Labelled photos from "Dataset", an image-classification folder in yokefuan/ImageClassificationPrj. The possible labels are: chicken rice, hokkien noodles, ice kacang.

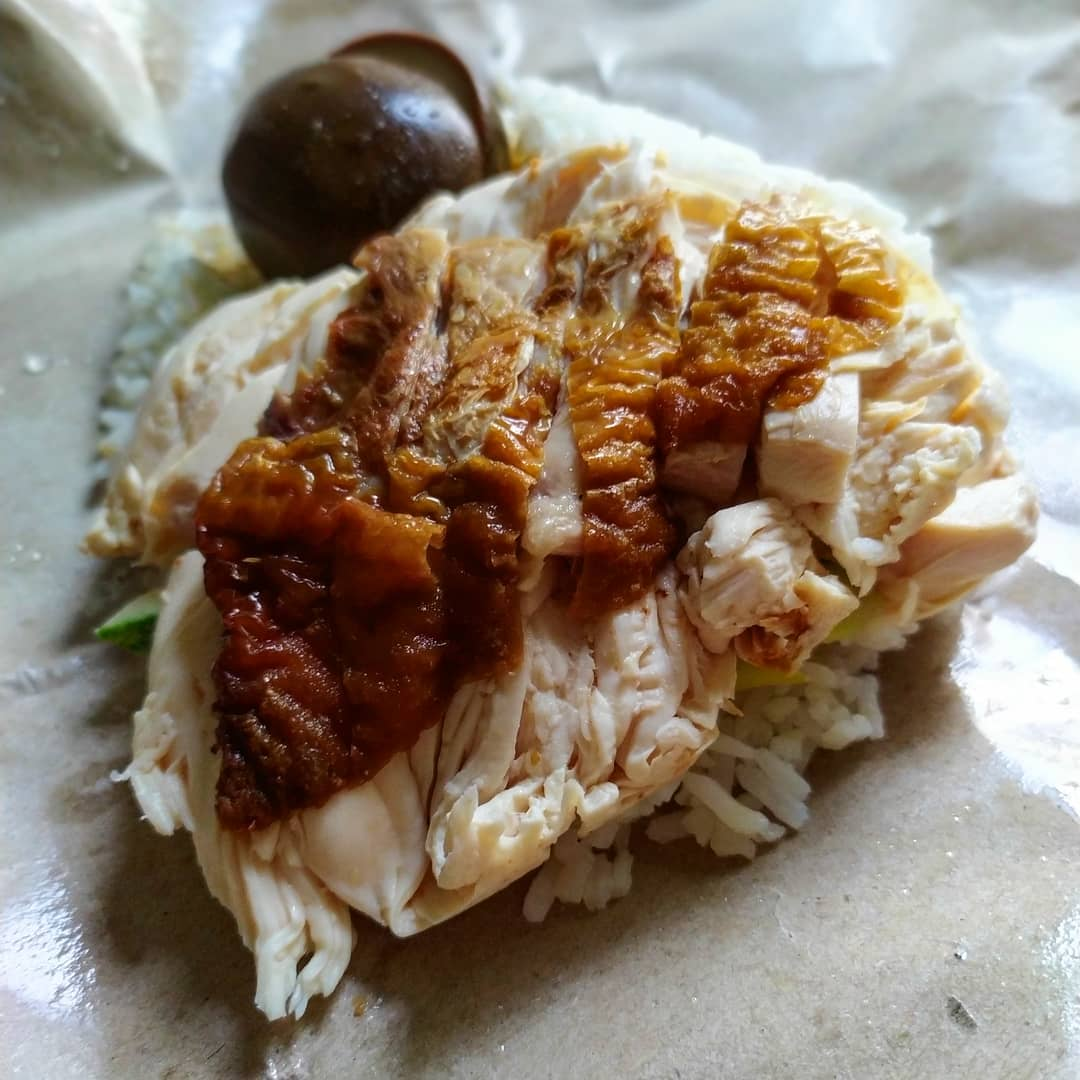
Label: chicken rice

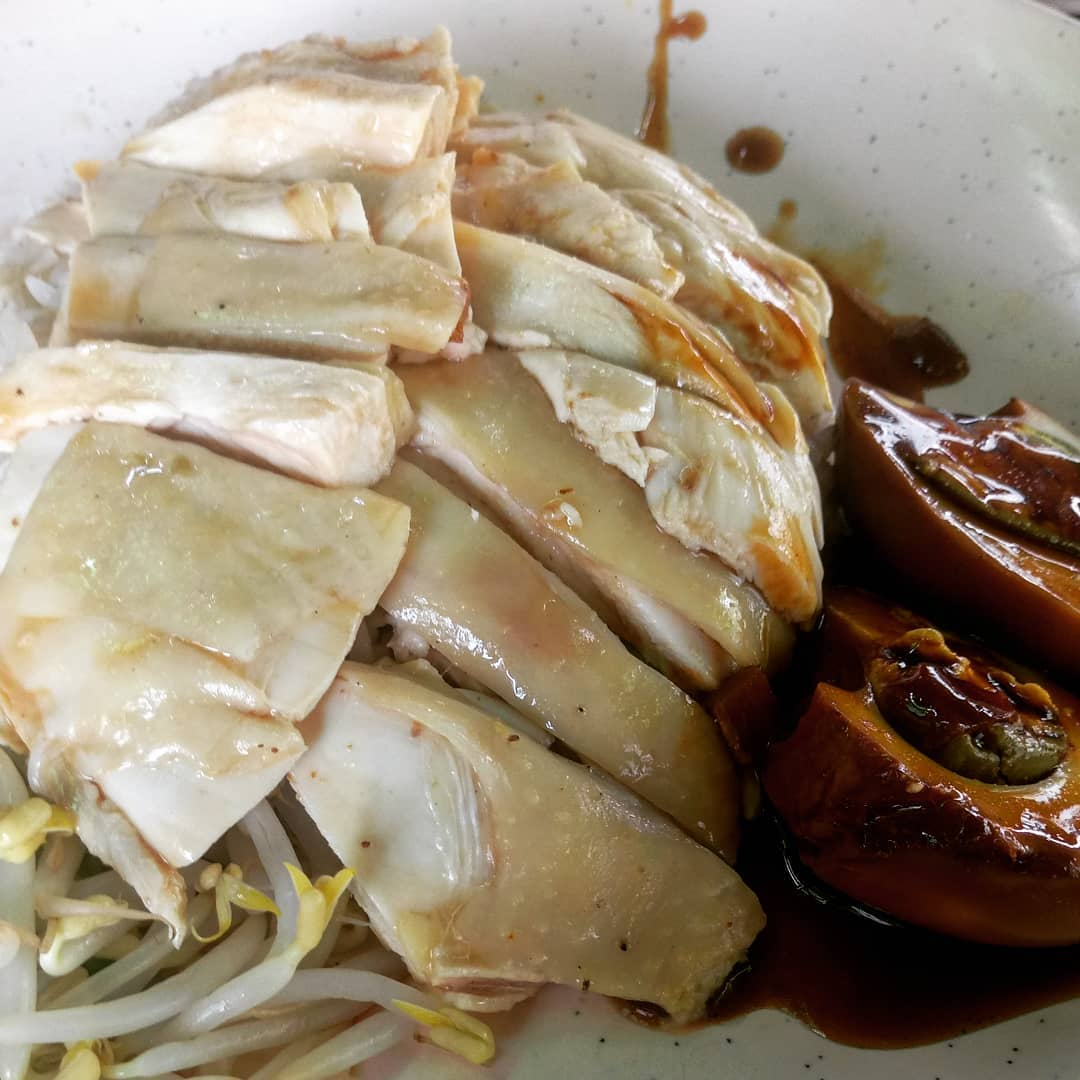
Label: chicken rice

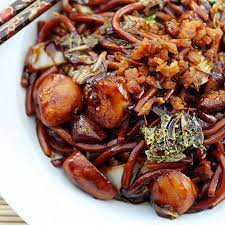
Label: hokkien noodles

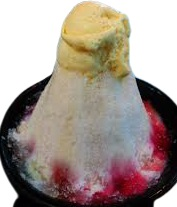
Label: ice kacang

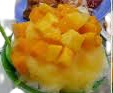
Label: ice kacang

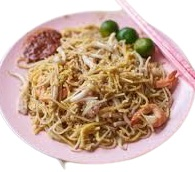
Label: hokkien noodles
